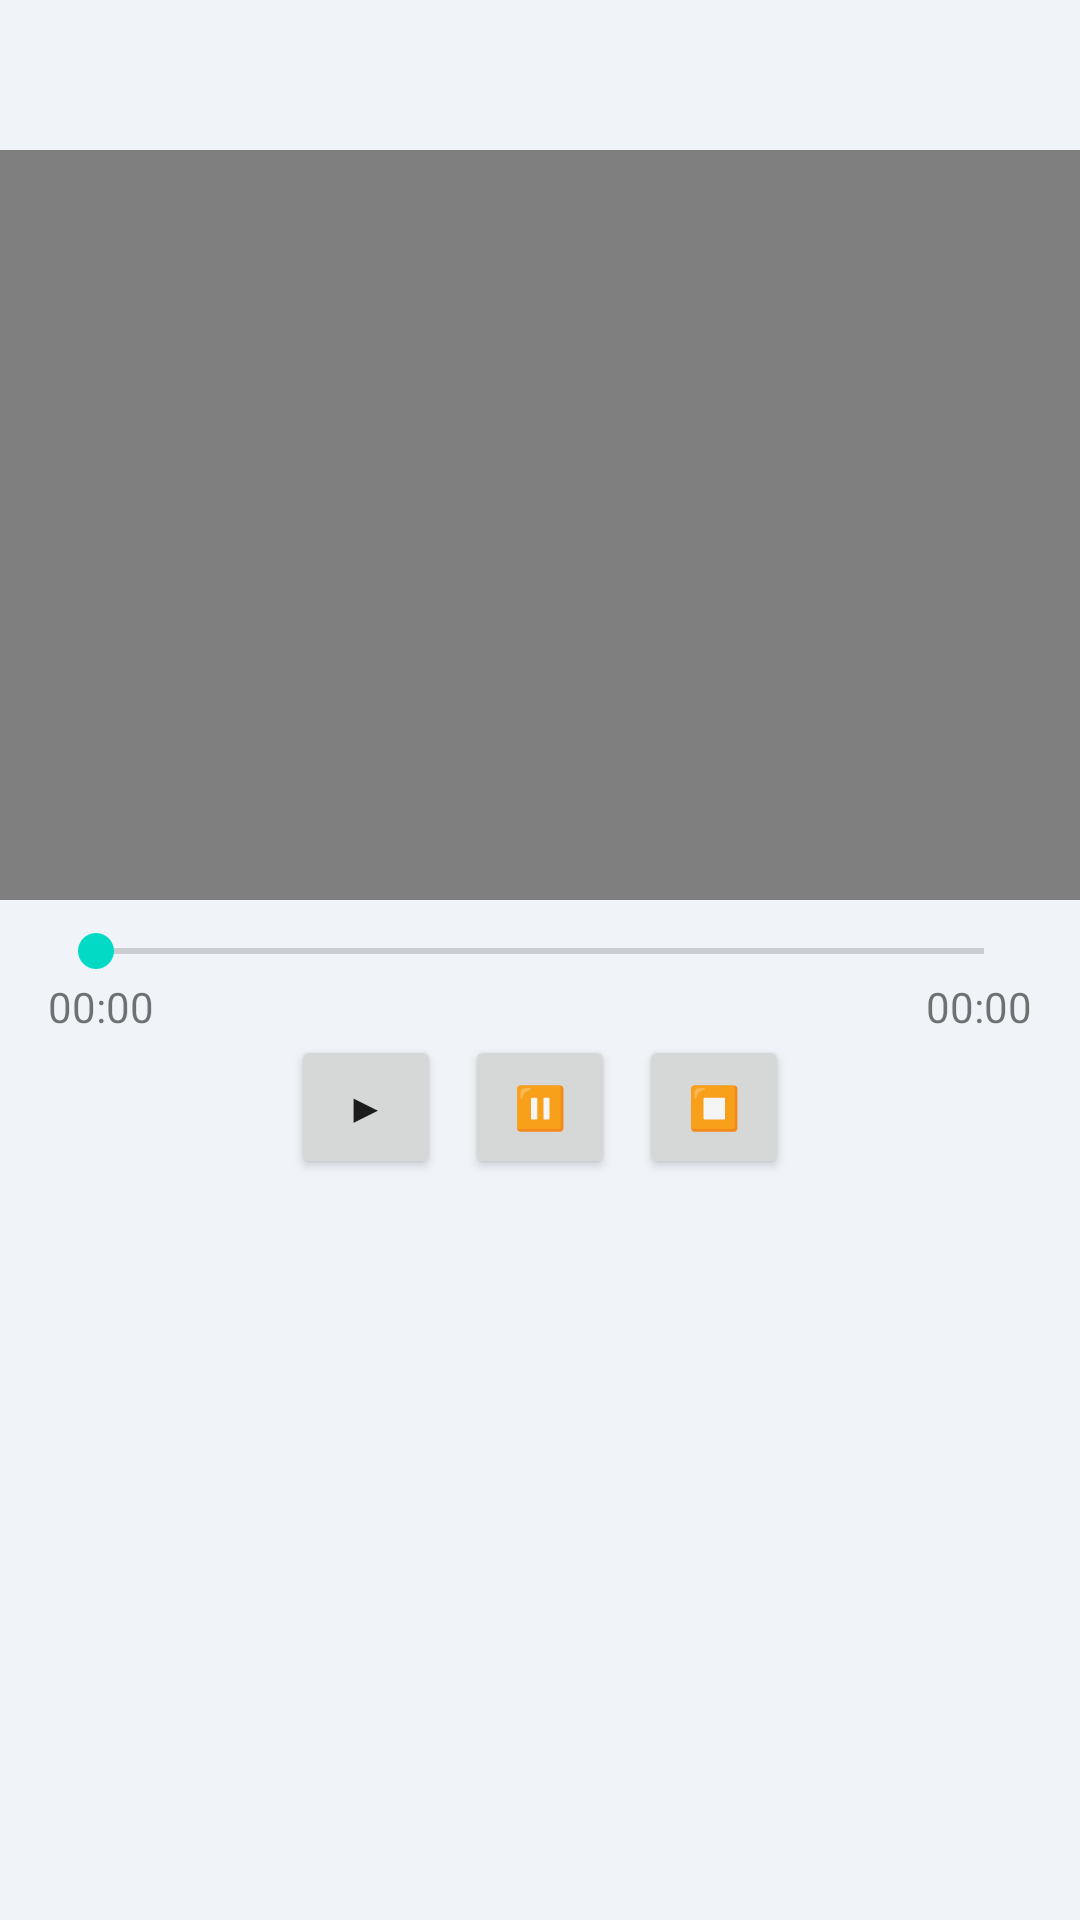

Reconstruct the res/layout file that produces this screen, plus the resources it refers to.
<!-- AndroidManifest.xml: application theme Theme.Grupo7 -->
<!-- res/layout/fragment_video.xml -->
<LinearLayout xmlns:android="http://schemas.android.com/apk/res/android"
    xmlns:tools="http://schemas.android.com/tools"
    android:layout_width="match_parent"
    android:layout_height="match_parent"
    android:background="#F0F4F8"
    android:gravity="start"
    android:orientation="vertical">

    <VideoView
        android:id="@+id/videoView1"
        android:layout_width="match_parent"
        android:layout_height="250dp"
        android:layout_marginTop="50dp" />
    <SeekBar
        android:id="@+id/seekBar1"
        android:layout_width="match_parent"
        android:layout_height="wrap_content"
        android:layout_marginTop="8dp"
        android:layout_marginStart="16dp"
        android:layout_marginEnd="16dp" />

    <LinearLayout
        android:layout_width="match_parent"
        android:layout_height="wrap_content"
        android:orientation="horizontal"
        android:paddingStart="16dp"
        android:paddingEnd="16dp">

        <TextView
            android:id="@+id/txtTiempoReproducido"
            android:layout_width="0dp"
            android:layout_height="wrap_content"
            android:layout_weight="1"
            android:text="00:00" />

        <TextView
            android:id="@+id/txtTiempoVideoTotal"
            android:layout_width="wrap_content"
            android:layout_height="wrap_content"
            android:text="00:00" />

    </LinearLayout>

    <LinearLayout
        android:layout_width="match_parent"
        android:layout_height="wrap_content"
        android:gravity="center"
        android:orientation="horizontal">

        <Button
            android:id="@+id/btnPlay"
            android:layout_width="50dp"
            android:layout_height="wrap_content"
            android:text="▶" />

        <Button
            android:id="@+id/btnPause"
            android:layout_width="50dp"
            android:layout_height="wrap_content"
            android:layout_marginStart="8dp"
            android:text="⏸" />

        <Button
            android:id="@+id/btnStop"
            android:layout_width="50dp"
            android:layout_height="wrap_content"
            android:layout_marginStart="8dp"
            android:text="⏹" />

    </LinearLayout>


</LinearLayout>
<!-- resources referenced by this layout -->
<resources>
  <style name="Theme.Grupo7" parent="Theme.MaterialComponents.DayNight.DarkActionBar">
          
          <item name="colorPrimary">@color/purple_500</item>
          <item name="colorPrimaryVariant">@color/purple_700</item>
          <item name="colorOnPrimary">@color/white</item>
          
          <item name="colorSecondary">@color/teal_200</item>
          <item name="colorSecondaryVariant">@color/teal_700</item>
          <item name="colorOnSecondary">@color/black</item>
          
          <item name="android:statusBarColor">?attr/colorPrimaryVariant</item>
          
      </style>
  <!-- not gathered from this repository: default colours our renderer supplied (Android Studio template values) -->
  <color name="purple_500">#FF6200EE</color>
  <color name="purple_700">#FF3700B3</color>
  <color name="teal_200">#FF03DAC5</color>
  <color name="teal_700">#FF018786</color>
  <color name="black">#FF000000</color>
  <color name="white">#FFFFFFFF</color>
</resources>
